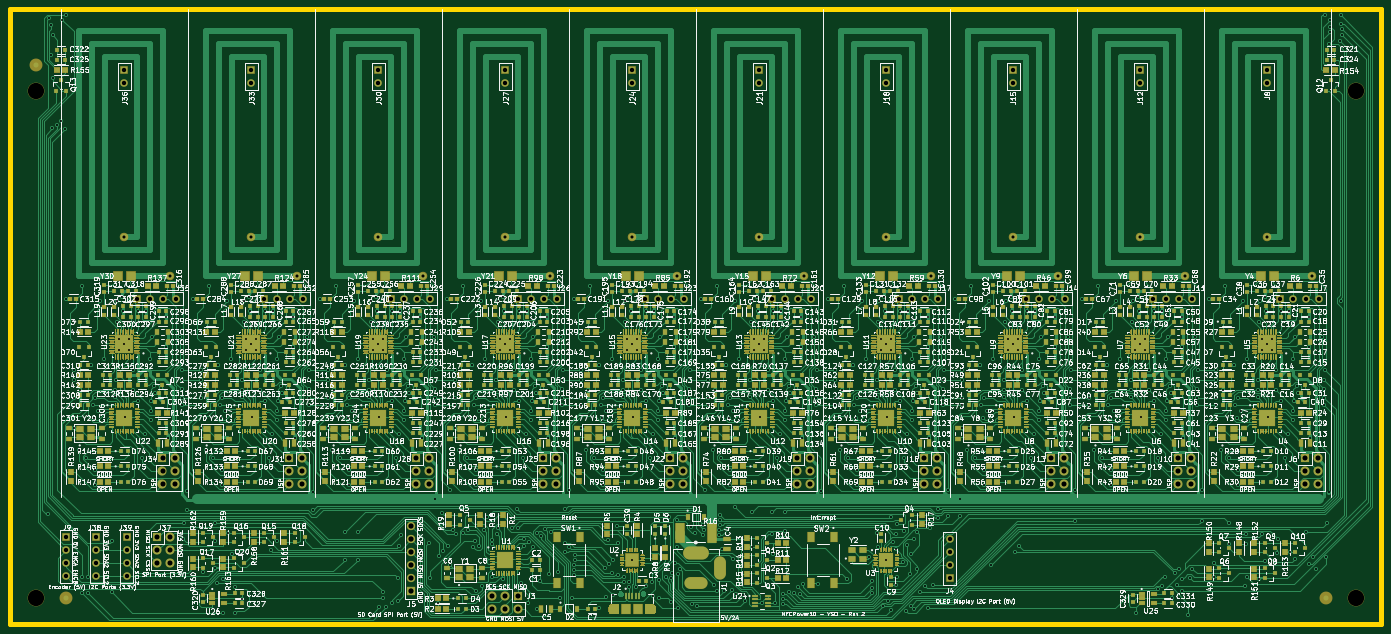
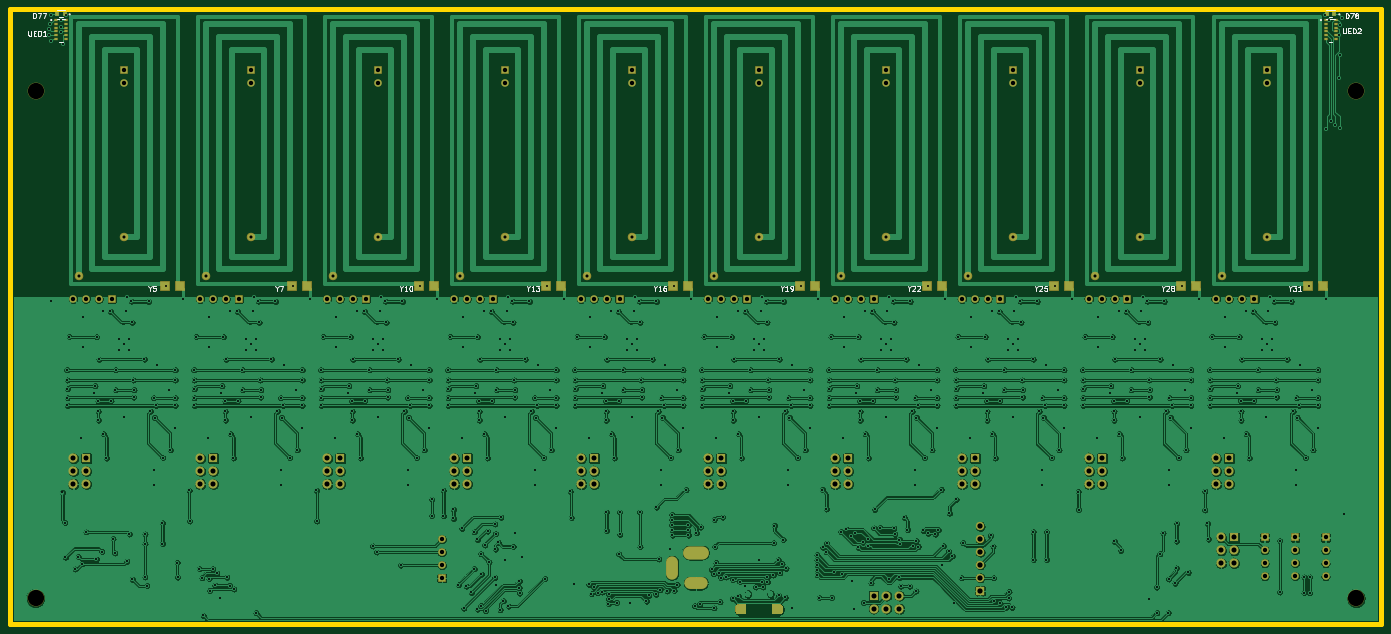
Circuit board: 12 layer files. Board 270.0 x 121.0 mm.
- bottom_copper: NFCPower10-B_Cu.gbr (1219328 bytes)
- bottom_mask: NFCPower10-B_Mask.gbr (13745 bytes)
- paste: NFCPower10-B_Paste.gbr (1291 bytes)
- bottom_silk: NFCPower10-B_SilkS.gbr (12428 bytes)
- inner_copper: NFCPower10-Dwgs_User.gbr (69545 bytes)
- outline: NFCPower10-Edge_Cuts.gbr (695 bytes)
- top_copper: NFCPower10-F_Cu.gbr (1766215 bytes)
- top_mask: NFCPower10-F_Mask.gbr (1325255 bytes)
- paste: NFCPower10-F_Paste.gbr (1313966 bytes)
- top_silk: NFCPower10-F_SilkS.gbr (968531 bytes)
- drill: NFCPower10-NPTH.drl (381 bytes)
- drill: NFCPower10-PTH.drl (16842 bytes)

=== bottom_copper: NFCPower10-B_Cu.gbr (1219328 bytes, source omitted) ===
=== bottom_mask: NFCPower10-B_Mask.gbr (13745 bytes, source omitted) ===
=== paste: NFCPower10-B_Paste.gbr ===
%TF.GenerationSoftware,KiCad,Pcbnew,(5.1.5-0-10_14)*%
%TF.CreationDate,2021-01-27T10:41:07-07:00*%
%TF.ProjectId,NFCPower10,4e464350-6f77-4657-9231-302e6b696361,2*%
%TF.SameCoordinates,Original*%
%TF.FileFunction,Paste,Bot*%
%TF.FilePolarity,Positive*%
%FSLAX46Y46*%
G04 Gerber Fmt 4.6, Leading zero omitted, Abs format (unit mm)*
G04 Created by KiCad (PCBNEW (5.1.5-0-10_14)) date 2021-01-27 10:41:07*
%MOMM*%
%LPD*%
G04 APERTURE LIST*
%ADD10R,0.600000X0.550000*%
%ADD11R,0.800000X0.800000*%
G04 APERTURE END LIST*
D10*
%TO.C,UED2*%
X87500000Y-86125000D03*
X87500000Y-86875000D03*
X87500000Y-87625000D03*
X87500000Y-88375000D03*
X87500000Y-89125000D03*
X87500000Y-89875000D03*
X89500000Y-89875000D03*
X89500000Y-89125000D03*
X89500000Y-88375000D03*
X89500000Y-87625000D03*
X89500000Y-86875000D03*
X89500000Y-86125000D03*
%TD*%
%TO.C,UED1*%
X337500000Y-86125000D03*
X337500000Y-86875000D03*
X337500000Y-87625000D03*
X337500000Y-88375000D03*
X337500000Y-89125000D03*
X337500000Y-89875000D03*
X339500000Y-89875000D03*
X339500000Y-89125000D03*
X339500000Y-88375000D03*
X339500000Y-87625000D03*
X339500000Y-86875000D03*
X339500000Y-86125000D03*
%TD*%
D11*
%TO.C,D78*%
X87750000Y-85000000D03*
X89250000Y-85000000D03*
%TD*%
%TO.C,D77*%
X337750000Y-85000000D03*
X339250000Y-85000000D03*
%TD*%
M02*

=== bottom_silk: NFCPower10-B_SilkS.gbr (12428 bytes, source omitted) ===
=== inner_copper: NFCPower10-Dwgs_User.gbr (69545 bytes, source omitted) ===
=== outline: NFCPower10-Edge_Cuts.gbr ===
%TF.GenerationSoftware,KiCad,Pcbnew,(5.1.5-0-10_14)*%
%TF.CreationDate,2021-01-27T10:41:07-07:00*%
%TF.ProjectId,NFCPower10,4e464350-6f77-4657-9231-302e6b696361,2*%
%TF.SameCoordinates,Original*%
%TF.FileFunction,Profile,NP*%
%FSLAX46Y46*%
G04 Gerber Fmt 4.6, Leading zero omitted, Abs format (unit mm)*
G04 Created by KiCad (PCBNEW (5.1.5-0-10_14)) date 2021-01-27 10:41:07*
%MOMM*%
%LPD*%
G04 APERTURE LIST*
%TA.AperFunction,Profile*%
%ADD10C,1.000000*%
%TD*%
G04 APERTURE END LIST*
D10*
X78500000Y-84000000D02*
X78500000Y-205000000D01*
X348500000Y-84000000D02*
X78500000Y-84000000D01*
X348500000Y-205000000D02*
X348500000Y-84000000D01*
X78500000Y-205000000D02*
X348500000Y-205000000D01*
M02*

=== top_copper: NFCPower10-F_Cu.gbr (1766215 bytes, source omitted) ===
=== top_mask: NFCPower10-F_Mask.gbr (1325255 bytes, source omitted) ===
=== paste: NFCPower10-F_Paste.gbr (1313966 bytes, source omitted) ===
=== top_silk: NFCPower10-F_SilkS.gbr (968531 bytes, source omitted) ===
=== drill: NFCPower10-NPTH.drl ===
M48
; DRILL file {KiCad (5.1.5-0-10_14)} date Wednesday, January 27, 2021 at 10:41:11 AM
; FORMAT={-:-/ absolute / inch / decimal}
; #@! TF.CreationDate,2021-01-27T10:41:11-07:00
; #@! TF.GenerationSoftware,Kicad,Pcbnew,(5.1.5-0-10_14)
; #@! TF.FileFunction,NonPlated,1,2,NPTH
FMAT,2
INCH
T1C0.1260
%
G90
G05
T1
X13.5236Y-7.874
X13.5236Y-3.937
X3.2874Y-7.874
X3.2874Y-3.937
T0
M30

=== drill: NFCPower10-PTH.drl (16842 bytes, source omitted) ===
